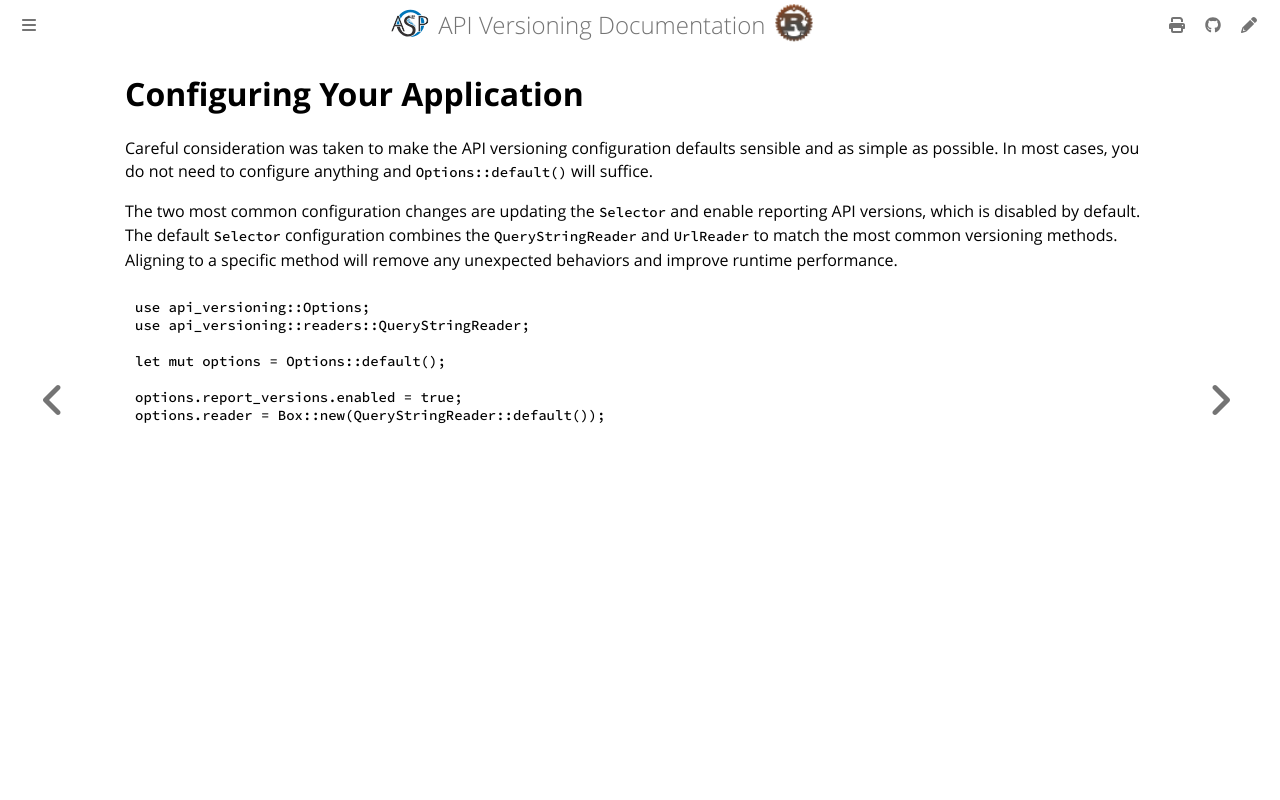

repository: commonsensesoftware/asp-rs-versioning · page: config/overview.html · generator: mdbook

<!-- description: Configure API versioning. -->

# Configuring Your Application

Careful consideration was taken to make the API versioning configuration defaults sensible and as simple as possible. In
most cases, you do not need to configure anything and `Options::default()` will suffice.

The two most common configuration changes are updating the `Selector` and enable reporting API versions, which is
disabled by default. The default `Selector` configuration combines the `QueryStringReader` and `UrlReader` to match
the most common versioning methods. Aligning to a specific method will remove any unexpected behaviors and improve
runtime performance.

```rust
use api_versioning::Options;
use api_versioning::readers::QueryStringReader;

let mut options = Options::default();

options.report_versions.enabled = true;
options.reader = Box::new(QueryStringReader::default());
```
